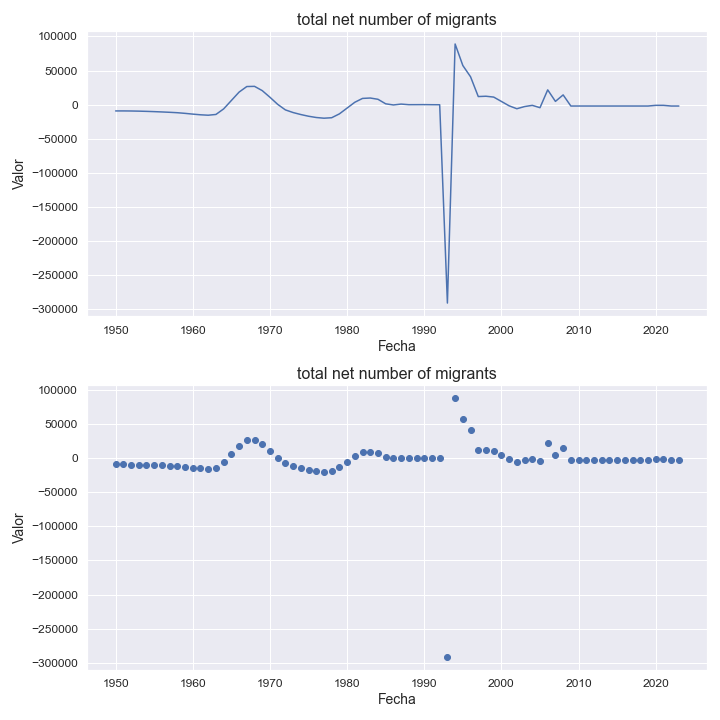

Source data for this figure (header and first rows):
indicatorshortname, locationid, location, iso2, timeid, time, value
total net number of migrants, 768, togo, tg, 1, 1950, -9198
total net number of migrants, 768, togo, tg, 2, 1951, -9180
total net number of migrants, 768, togo, tg, 3, 1952, -9288
total net number of migrants, 768, togo, tg, 4, 1953, -9506
total net number of migrants, 768, togo, tg, 5, 1954, -9824
total net number of migrants, 768, togo, tg, 6, 1955, -10221
total net number of migrants, 768, togo, tg, 7, 1956, -10686
total net number of migrants, 768, togo, tg, 8, 1957, -11201
total net number of migrants, 768, togo, tg, 9, 1958, -11807
total net number of migrants, 768, togo, tg, 10, 1959, -12759
total net number of migrants, 768, togo, tg, 11, 1960, -13868
total net number of migrants, 768, togo, tg, 12, 1961, -14858
total net number of migrants, 768, togo, tg, 13, 1962, -15486
total net number of migrants, 768, togo, tg, 14, 1963, -14361
total net number of migrants, 768, togo, tg, 15, 1964, -6214
total net number of migrants, 768, togo, tg, 16, 1965, 6104
total net number of migrants, 768, togo, tg, 17, 1966, 18418
total net number of migrants, 768, togo, tg, 18, 1967, 26576
total net number of migrants, 768, togo, tg, 19, 1968, 26860
total net number of migrants, 768, togo, tg, 20, 1969, 20613
total net number of migrants, 768, togo, tg, 21, 1970, 10865
total net number of migrants, 768, togo, tg, 22, 1971, 482.0
total net number of migrants, 768, togo, tg, 23, 1972, -7661
total net number of migrants, 768, togo, tg, 24, 1973, -11555
total net number of migrants, 768, togo, tg, 25, 1974, -14483
total net number of migrants, 768, togo, tg, 26, 1975, -16973
total net number of migrants, 768, togo, tg, 27, 1976, -18832
total net number of migrants, 768, togo, tg, 28, 1977, -19856
total net number of migrants, 768, togo, tg, 29, 1978, -19163
total net number of migrants, 768, togo, tg, 30, 1979, -13519
total net number of migrants, 768, togo, tg, 31, 1980, -4993
total net number of migrants, 768, togo, tg, 32, 1981, 3519
total net number of migrants, 768, togo, tg, 33, 1982, 9163
total net number of migrants, 768, togo, tg, 34, 1983, 9740
total net number of migrants, 768, togo, tg, 35, 1984, 7897
total net number of migrants, 768, togo, tg, 36, 1985, 1242
total net number of migrants, 768, togo, tg, 37, 1986, -436.0
total net number of migrants, 768, togo, tg, 38, 1987, 848.0
total net number of migrants, 768, togo, tg, 39, 1988, -29.0
total net number of migrants, 768, togo, tg, 40, 1989, 0.0
total net number of migrants, 768, togo, tg, 41, 1990, 59.0
total net number of migrants, 768, togo, tg, 42, 1991, -72.0
total net number of migrants, 768, togo, tg, 43, 1992, -132.0
total net number of migrants, 768, togo, tg, 44, 1993, -291022
total net number of migrants, 768, togo, tg, 45, 1994, 88992
total net number of migrants, 768, togo, tg, 46, 1995, 57406
total net number of migrants, 768, togo, tg, 47, 1996, 40915
total net number of migrants, 768, togo, tg, 48, 1997, 11899
total net number of migrants, 768, togo, tg, 49, 1998, 12365
total net number of migrants, 768, togo, tg, 50, 1999, 11122
total net number of migrants, 768, togo, tg, 51, 2000, 4710
total net number of migrants, 768, togo, tg, 52, 2001, -1711
total net number of migrants, 768, togo, tg, 53, 2002, -5972
total net number of migrants, 768, togo, tg, 54, 2003, -2797
total net number of migrants, 768, togo, tg, 55, 2004, -1007
total net number of migrants, 768, togo, tg, 56, 2005, -4438
total net number of migrants, 768, togo, tg, 57, 2006, 21722
total net number of migrants, 768, togo, tg, 58, 2007, 4811
total net number of migrants, 768, togo, tg, 59, 2008, 14304
total net number of migrants, 768, togo, tg, 60, 2009, -1997
... 14 more rows
